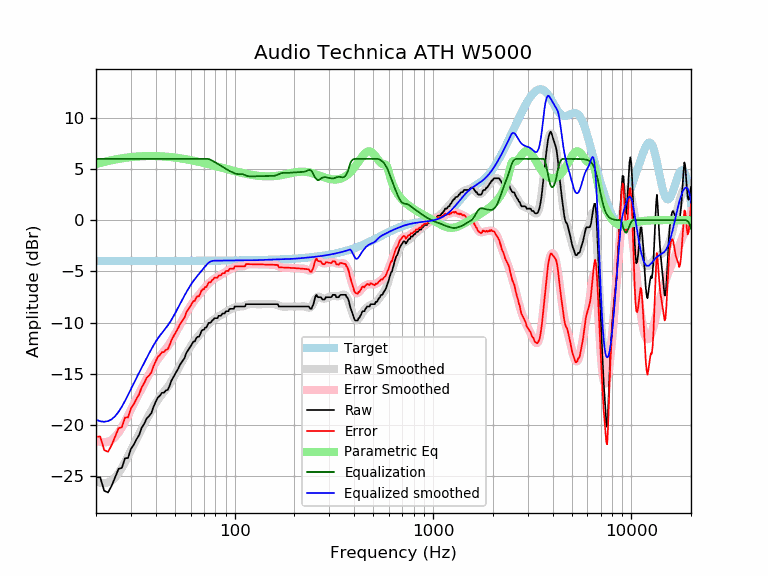

Values plotted in this chart, from the file beside it:
frequency, raw, error, smoothed, error_smoothed, equalization, parametric_eq, equalized_raw, equalized_smoothed, target
20, -25.15, -21.16, -25.50, -21.52, 6.00, 5.49, -19.15, -19.50, -3.98
21, -25.13, -21.15, -25.66, -21.68, 6.00, 5.60, -19.13, -19.66, -3.98
22, -26.46, -22.48, -25.70, -21.72, 6.00, 5.71, -20.46, -19.70, -3.98
23, -26.62, -22.64, -25.64, -21.66, 6.00, 5.80, -20.62, -19.64, -3.98
24, -25.95, -21.97, -25.46, -21.48, 6.00, 5.88, -19.95, -19.46, -3.98
25, -25.11, -21.13, -25.15, -21.17, 6.00, 5.94, -19.11, -19.15, -3.98
26, -24.30, -20.33, -24.73, -20.75, 6.00, 6.01, -18.30, -18.73, -3.98
27, -24.22, -20.24, -24.22, -20.25, 6.00, 6.06, -18.22, -18.22, -3.98
28, -23.27, -19.30, -23.66, -19.69, 6.00, 6.10, -17.27, -17.66, -3.98
29, -23.25, -19.27, -23.08, -19.11, 6.00, 6.14, -17.25, -17.08, -3.97
30, -22.36, -18.38, -22.50, -18.53, 6.00, 6.18, -16.36, -16.50, -3.97
31, -21.95, -17.98, -21.94, -17.97, 6.00, 6.20, -15.95, -15.94, -3.97
32, -21.42, -17.45, -21.41, -17.43, 6.00, 6.23, -15.42, -15.41, -3.97
33, -20.99, -17.02, -20.89, -16.92, 6.00, 6.25, -14.99, -14.89, -3.97
34, -20.28, -16.31, -20.40, -16.43, 6.00, 6.26, -14.28, -14.40, -3.97
35, -19.90, -15.92, -19.93, -15.96, 6.00, 6.27, -13.90, -13.93, -3.97
36, -19.38, -15.41, -19.47, -15.50, 6.00, 6.28, -13.38, -13.47, -3.97
37, -19.15, -15.18, -19.03, -15.06, 6.00, 6.28, -13.15, -13.03, -3.97
38, -18.87, -14.90, -18.61, -14.65, 6.00, 6.28, -12.87, -12.61, -3.97
39, -18.23, -14.26, -18.23, -14.26, 6.00, 6.28, -12.23, -12.23, -3.97
40, -17.75, -13.78, -17.87, -13.90, 6.00, 6.28, -11.75, -11.87, -3.97
41, -17.32, -13.36, -17.56, -13.59, 6.00, 6.27, -11.32, -11.56, -3.97
42, -17.15, -13.18, -17.27, -13.30, 6.00, 6.26, -11.15, -11.27, -3.97
43, -16.87, -12.90, -17.02, -13.05, 6.00, 6.25, -10.87, -11.02, -3.97
44, -16.87, -12.90, -16.78, -12.81, 6.00, 6.24, -10.87, -10.78, -3.97
45, -16.64, -12.67, -16.54, -12.57, 6.00, 6.22, -10.64, -10.54, -3.97
46, -16.57, -12.60, -16.29, -12.32, 6.00, 6.21, -10.57, -10.29, -3.97
47, -16.18, -12.21, -16.03, -12.06, 6.00, 6.19, -10.18, -10.03, -3.97
48, -15.68, -11.71, -15.74, -11.77, 6.00, 6.17, -9.68, -9.74, -3.97
49, -15.37, -11.40, -15.44, -11.47, 6.00, 6.15, -9.37, -9.44, -3.97
50, -15.04, -11.07, -15.13, -11.16, 6.00, 6.13, -9.04, -9.13, -3.97
51, -14.77, -10.80, -14.81, -10.84, 6.00, 6.11, -8.77, -8.81, -3.97
52, -14.49, -10.52, -14.49, -10.52, 6.00, 6.09, -8.49, -8.49, -3.97
53, -14.13, -10.16, -14.19, -10.22, 6.00, 6.06, -8.13, -8.19, -3.97
54, -13.90, -9.93, -13.89, -9.92, 6.00, 6.04, -7.90, -7.89, -3.97
55, -13.68, -9.71, -13.60, -9.63, 6.00, 6.01, -7.68, -7.60, -3.97
56, -13.45, -9.48, -13.33, -9.36, 6.00, 5.99, -7.45, -7.33, -3.97
57, -12.99, -9.02, -13.06, -9.09, 6.00, 5.96, -6.99, -7.06, -3.97
58, -12.76, -8.80, -12.80, -8.83, 6.00, 5.94, -6.76, -6.80, -3.97
59, -12.54, -8.57, -12.56, -8.59, 6.00, 5.91, -6.54, -6.56, -3.97
60, -12.31, -8.35, -12.33, -8.36, 6.00, 5.88, -6.31, -6.33, -3.97
61, -12.08, -8.11, -12.12, -8.15, 6.00, 5.85, -6.08, -6.12, -3.97
62, -11.85, -7.89, -11.93, -7.96, 6.00, 5.83, -5.85, -5.93, -3.97
63, -11.85, -7.89, -11.75, -7.78, 6.00, 5.80, -5.85, -5.75, -3.97
64, -11.53, -7.56, -11.58, -7.61, 6.00, 5.77, -5.53, -5.58, -3.96
65, -11.40, -7.43, -11.41, -7.45, 6.00, 5.74, -5.40, -5.41, -3.96
66, -11.40, -7.43, -11.26, -7.29, 6.00, 5.71, -5.40, -5.26, -3.96
67, -11.17, -7.21, -11.10, -7.14, 6.00, 5.68, -5.17, -5.10, -3.96
68, -10.84, -6.88, -10.95, -6.99, 6.00, 5.65, -4.84, -4.95, -3.96
69, -10.71, -6.75, -10.80, -6.84, 6.00, 5.63, -4.71, -4.80, -3.96
70, -10.71, -6.75, -10.65, -6.69, 6.00, 5.60, -4.71, -4.65, -3.96
71, -10.48, -6.53, -10.51, -6.55, 6.00, 5.57, -4.48, -4.51, -3.96
72, -10.48, -6.52, -10.38, -6.42, 6.00, 5.54, -4.48, -4.38, -3.96
73, -10.26, -6.30, -10.25, -6.29, 6.00, 5.51, -4.26, -4.25, -3.96
74, -10.03, -6.07, -10.13, -6.17, 5.98, 5.48, -4.04, -4.14, -3.96
75, -10.03, -6.07, -10.02, -6.06, 5.95, 5.45, -4.08, -4.07, -3.95
76, -9.97, -6.01, -9.91, -5.96, 5.90, 5.42, -4.07, -4.01, -3.95
77, -9.80, -5.85, -9.82, -5.87, 5.84, 5.39, -3.96, -3.98, -3.95
78, -9.74, -5.79, -9.73, -5.78, 5.77, 5.36, -3.96, -3.96, -3.95
79, -9.57, -5.62, -9.66, -5.71, 5.71, 5.34, -3.87, -3.95, -3.95
... 553 more rows
